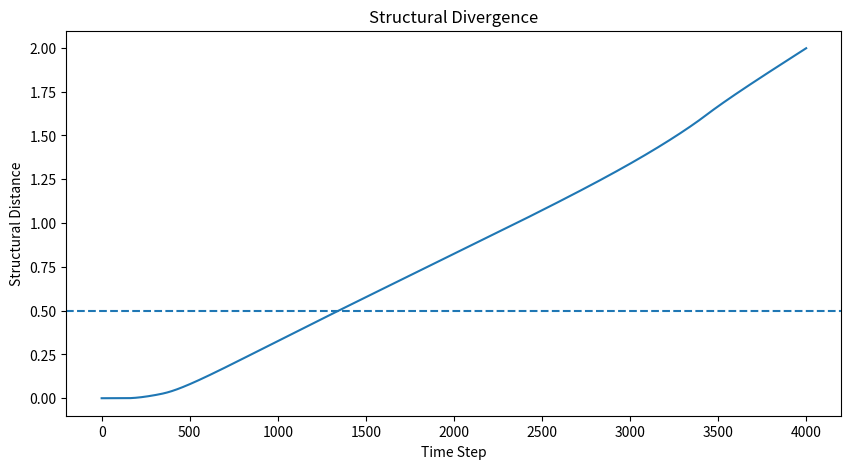
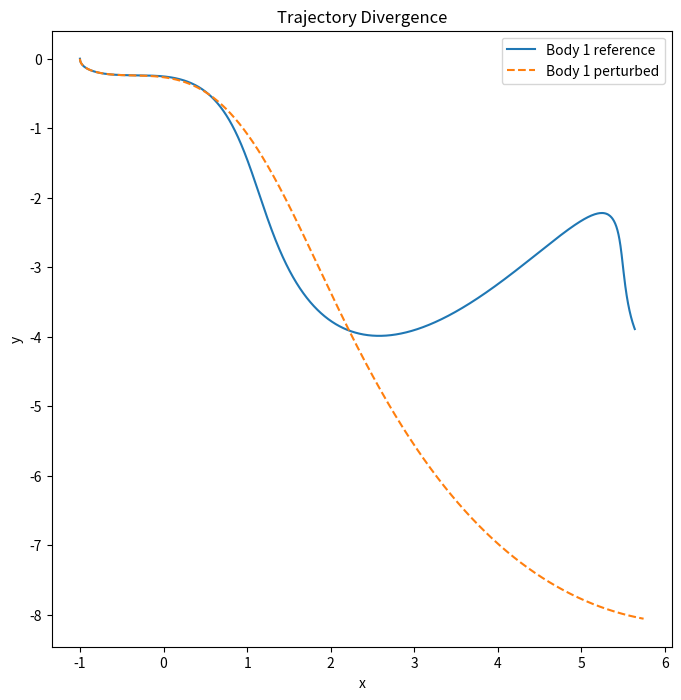

Write the Python code that produced these figures, in order.
import os
import json
import numpy as np
import matplotlib.pyplot as plt


G = 1.0
DT = 0.005
STEPS = 4000


os.makedirs("results", exist_ok=True)


def acceleration(pos, masses):
    n = len(masses)
    acc = np.zeros_like(pos)

    for i in range(n):
        for j in range(n):
            if i == j:
                continue

            r = pos[j] - pos[i]
            dist = np.linalg.norm(r) + 1e-9

            acc[i] += G * masses[j] * r / dist**3

    return acc


def simulate(pos, vel, masses):
    traj = []

    pos = pos.copy()
    vel = vel.copy()

    for _ in range(STEPS):
        traj.append(pos.copy())

        acc = acceleration(pos, masses)

        vel += acc * DT
        pos += vel * DT

    return np.array(traj)


def structural_distance(a, b):
    return np.mean(np.linalg.norm(a - b, axis=2))


def omega_score(d):
    return 1.0 / (1.0 + d)


masses = np.array([1.0, 1.0, 1.0])

initial_pos = np.array([
    [-1.0, 0.0],
    [1.0, 0.0],
    [0.0, 0.5],
])

initial_vel = np.array([
    [0.0, -0.4],
    [0.0, 0.4],
    [0.5, 0.0],
])

perturbed_pos = initial_pos.copy()
perturbed_pos[2, 0] += 0.0001

traj_ref = simulate(initial_pos, initial_vel, masses)
traj_pert = simulate(perturbed_pos, initial_vel, masses)

distances = []

for t in range(STEPS):
    d = structural_distance(
        traj_ref[:t + 1],
        traj_pert[:t + 1],
    )
    distances.append(d)

distances = np.array(distances)

threshold = 0.5

div_idx = np.argmax(distances > threshold)

if distances[div_idx] <= threshold:
    div_idx = -1

final_distance = distances[-1]
omega = omega_score(final_distance)

print("\n================ OMNIA THREE BODY ================\n")

print(f"TΔ  = {div_idx}")
print(f"Ω   = {omega:.6f}")
print(f"IRI = {final_distance:.6f}")

metrics = {
    "T_delta": int(div_idx),
    "Omega": float(omega),
    "IRI": float(final_distance),
    "threshold": float(threshold),
    "steps": int(STEPS),
    "dt": float(DT),
}

with open("results/three_body_metrics.json", "w") as f:
    json.dump(metrics, f, indent=2)

print("\nSaved metrics:")
print(json.dumps(metrics, indent=2))

np.save("results/traj_ref.npy", traj_ref)
np.save("results/traj_pert.npy", traj_pert)
np.save("results/distances.npy", distances)

plt.figure(figsize=(10, 5))

plt.plot(distances)

plt.axhline(
    threshold,
    linestyle="--",
)

plt.title("Structural Divergence")
plt.xlabel("Time Step")
plt.ylabel("Structural Distance")

plt.savefig(
    "results/structural_divergence.png",
    dpi=300,
    bbox_inches="tight",
)

plt.show()

plt.figure(figsize=(8, 8))

plt.plot(
    traj_ref[:, 0, 0],
    traj_ref[:, 0, 1],
    label="Body 1 reference",
)

plt.plot(
    traj_pert[:, 0, 0],
    traj_pert[:, 0, 1],
    linestyle="--",
    label="Body 1 perturbed",
)

plt.title("Trajectory Divergence")
plt.xlabel("x")
plt.ylabel("y")
plt.legend()

plt.savefig(
    "results/trajectory_divergence.png",
    dpi=300,
    bbox_inches="tight",
)

plt.show()
